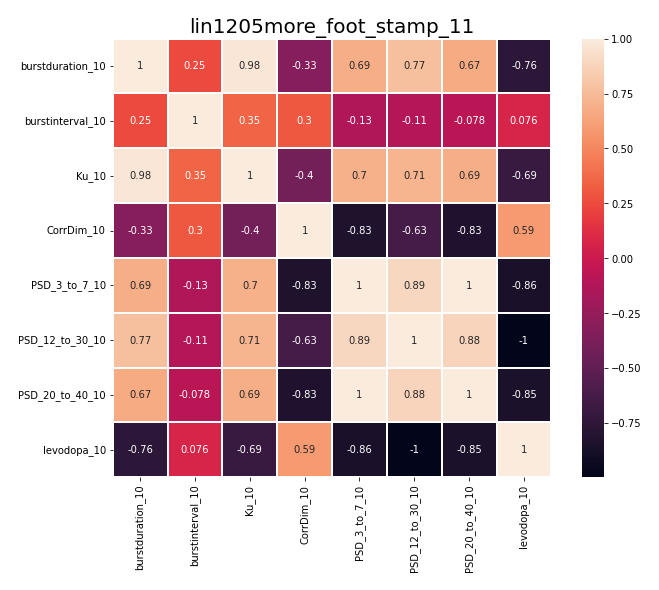

Source data for this figure (header and first rows):
, burstduration_10, burstinterval_10, Ku_10, CorrDim_10, PSD_3_to_7_10, PSD_12_to_30_10, PSD_20_to_40_10, levodopa_10
burstduration_10, 1.0, 0.2488, 0.9758, -0.3261, 0.6877, 0.7706, 0.6675, -0.7566
burstinterval_10, 0.2488, 1.0, 0.3517, 0.3002, -0.131, -0.1079, -0.07775, 0.07562
Ku_10, 0.9758, 0.3517, 1.0, -0.4048, 0.6977, 0.7127, 0.686, -0.6932
CorrDim_10, -0.3261, 0.3002, -0.4048, 1.0, -0.8333, -0.635, -0.8281, 0.5941
PSD_3_to_7_10, 0.6877, -0.131, 0.6977, -0.8333, 1.0, 0.8926, 0.9968, -0.8633
PSD_12_to_30_10, 0.7706, -0.1079, 0.7127, -0.635, 0.8926, 1.0, 0.8802, -0.997
PSD_20_to_40_10, 0.6675, -0.07775, 0.686, -0.8281, 0.9968, 0.8802, 1.0, -0.8537
levodopa_10, -0.7566, 0.07562, -0.6932, 0.5941, -0.8633, -0.997, -0.8537, 1.0
